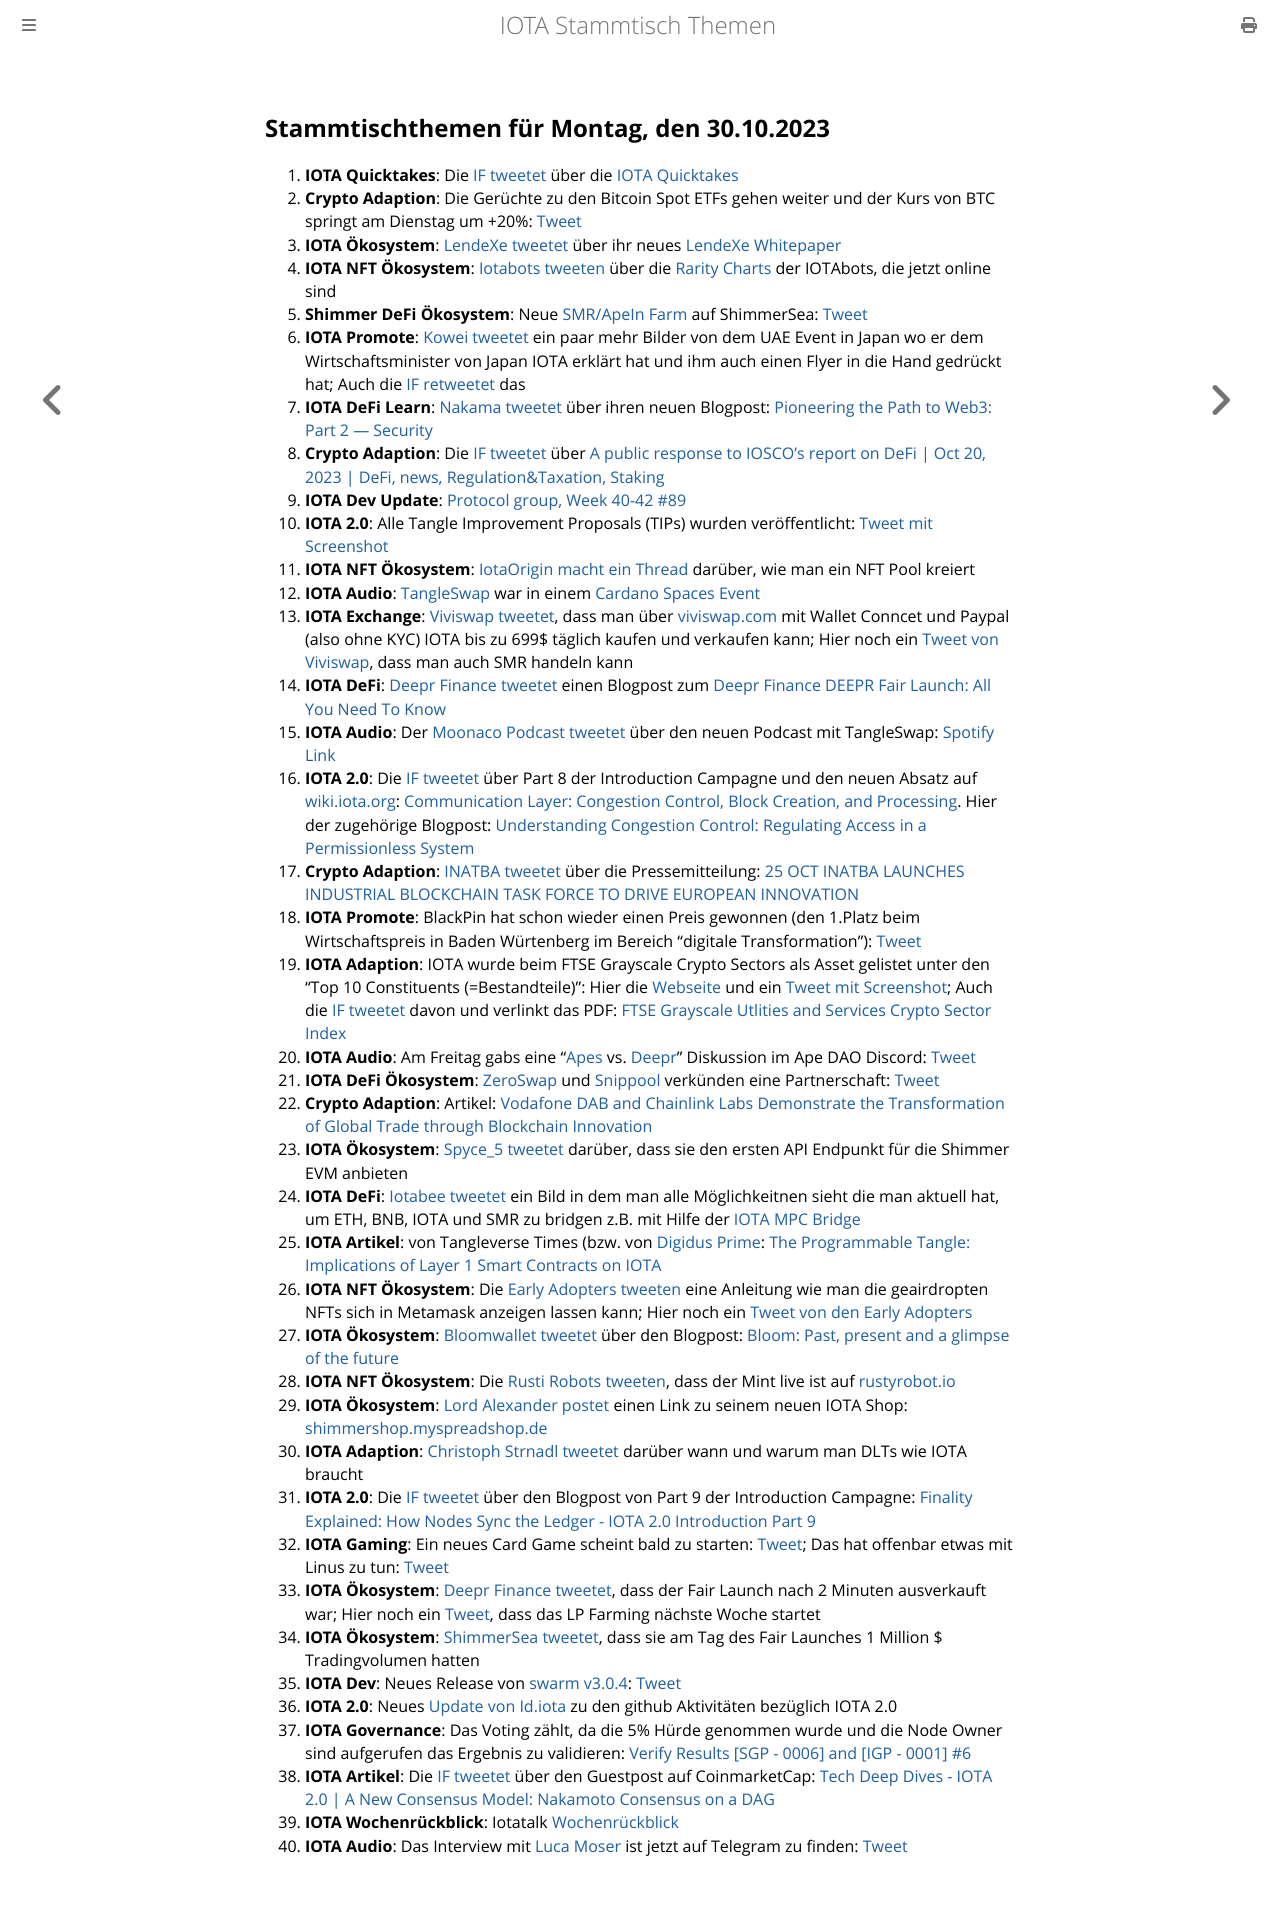

repository: iota-community/community-events · page: stammtisch/2023-10-30/index.html · generator: mdbook

## Stammtischthemen für Montag, den 30.10.2023

1. **IOTA Quicktakes**: Die [IF tweetet](https://x.com/iota/status/1716379068466168019?s=20) über die [IOTA Quicktakes](https://www.youtube.com/watch?v=TQc7CV3Pcxw)
2. **Crypto Adaption**: Die Gerüchte zu den Bitcoin Spot ETFs gehen weiter und der Kurs von BTC springt am Dienstag um +20%: [Tweet](https://x.com/FurkanCCTV/status/1716476639482098144?s=20)
3. **IOTA Ökosystem**: [LendeXe tweetet]() über ihr neues [LendeXe Whitepaper](https://www.lendexe.fi/learn/whitepaper/)
4. **IOTA NFT Ökosystem**: [Iotabots tweeten](https://x.com/iotabots/status/1716688470142312518?s=20) über die [Rarity Charts](https://docs.google.com/spreadsheets/d/e/2PACX-1vS00snJpIYxUEF0V8rIkYZk17sXPXCZx7Ow-ABezKgGEfr6yi1Y2LHaT1OyzrZ5V9qygDB1JQAat1Fa/pubhtml?gid=1556911861&single=true) der IOTAbots, die jetzt online sind
5. **Shimmer DeFi Ökosystem**: Neue [SMR/ApeIn Farm](https://shimmersea.finance/farms/detail/0xf187872D281C001552687479c8b92A0D45f0463F) auf ShimmerSea: [Tweet](https://x.com/ShimmerSeaDEX/status/1716711124970647803?s=20)
6. **IOTA Promote**: [Kowei tweetet](https://x.com/kowei1995/status/1716724965884707154?s=20) ein paar mehr Bilder von dem UAE Event in Japan wo er dem Wirtschaftsminister von Japan IOTA erklärt hat und ihm auch einen Flyer in die Hand gedrückt hat; Auch die [IF retweetet](https://x.com/iota/status/1716729898721480782?s=20) das
7. **IOTA DeFi Learn**: [Nakama tweetet](https://x.com/Nakama_Labs/status/1716429385543135477?s=20) über ihren neuen Blogpost: [Pioneering the Path to Web3: Part 2 — Security](https://medium.com/@NakamaLabs/pioneering-the-path-to-web3-part-2-security-e031edd31433)
8. **Crypto Adaption**: Die [IF tweetet](https://x.com/iota/status/1716756419779690747?s=20) über [A public response to IOSCO’s report on DeFi | Oct 20, 2023 | DeFi, news, Regulation&Taxation, Staking](https://europeanblockchainassociation.org/2023/10/20/a-public-response-to-ioscos-report-on-defi/)
9. **IOTA Dev Update**: [Protocol group, Week 40-42 #89](https://github.com/iotaledger/research-updates/discussions/89)
10. **IOTA 2.0**: Alle Tangle Improvement Proposals (TIPs) wurden veröffentlicht: [Tweet mit Screenshot](https://x.com/Vrom14286662/status/1716814804298690944?s=20)
11. **IOTA NFT Ökosystem**: [IotaOrigin macht ein Thread](https://x.com/origin_iota/status/1716814309236633788?s=20) darüber, wie man ein NFT Pool kreiert
12. **IOTA Audio**: [TangleSwap](https://twitter.com/TangleSwap) war in einem [Cardano Spaces Event](https://x.com/CardanoSpot/status/1714764064910659835?s=20)
13. **IOTA Exchange**: [Viviswap tweetet](https://x.com/viviswapcom/status/1717100456273445042?s=20), dass man über [viviswap.com](https://www.viviswap.com/) mit Wallet Conncet und Paypal (also ohne KYC) IOTA bis zu 699$ täglich kaufen und verkaufen kann; Hier noch ein [Tweet von Viviswap](https://x.com/viviswapcom/status/1717541905616003286?s=20), dass man auch SMR handeln kann
14. **IOTA DeFi**: [Deepr Finance tweetet](https://x.com/DeeprFinance/status/1717193809421869127?s=20) einen Blogpost zum [Deepr Finance DEEPR Fair Launch: All You Need To Know](https://medium.com/@Deepr.Finance/deepr-finance-deepr-fair-launch-all-you-need-to-know-806432902b7e)
15. **IOTA Audio**: Der [Moonaco Podcast tweetet](https://x.com/MoonacoPodcast/status/1717144014128881683?s=20) über den neuen Podcast mit TangleSwap: [Spotify Link](https://spotify.link/Ws1kZEfrbEb)
16. **IOTA 2.0**: Die [IF tweetet](https://x.com/iota/status/1717194306891485485?s=20) über Part 8 der Introduction Campagne und den neuen Absatz auf [wiki.iota.org](wiki.iota.org): [Communication Layer: Congestion Control, Block Creation, and Processing](https://wiki.iota.org/learn/protocols/iota2.0/core-concepts/communication-layer). Hier der zugehörige Blogpost: [Understanding Congestion Control: Regulating Access in a Permissionless System](https://blog.iota.org/understanding-congestion-control-iota20/)
17. **Crypto Adaption**: [INATBA tweetet](https://x.com/INATBA_org/status/1717131299050135941?s=20) über die Pressemitteilung: [25 OCT INATBA LAUNCHES INDUSTRIAL BLOCKCHAIN TASK FORCE TO DRIVE EUROPEAN INNOVATION](https://inatba.org/news/inatba-launches-industrial-blockchain-task-force-to-drive-european-innovation/)
18. **IOTA Promote**: BlackPin hat schon wieder einen Preis gewonnen (den 1.Platz beim Wirtschaftspreis in Baden Würtenberg im Bereich "digitale Transformation"): [Tweet](https://x.com/BLACKPIN_GmbH/status/1717162689955262937?s=20)
19. **IOTA Adaption**: IOTA wurde beim FTSE Grayscale Crypto Sectors als Asset gelistet unter den "Top 10 Constituents (=Bestandteile)": Hier die [Webseite](https://www.lseg.com/en/ftse-russell/indices/grayscale-crypto-sectors) und ein [Tweet mit Screenshot](https://x.com/Vrom14286662/status/1717223635880968245?s=20); Auch die [IF tweetet](https://x.com/iota/status/1717474213861192007?s=20) davon und verlinkt das PDF: [FTSE Grayscale Utlities and Services Crypto
Sector Index](https://www.lseg.com/content/dam/ftse-russell/en_us/documents/factsheets/fgutsr_20230929.pdf)
20. **IOTA Audio**: Am Freitag gabs eine "[Apes](https://twitter.com/iotapes) vs. [Deepr](https://twitter.com/DeeprFinance)" Diskussion im Ape DAO Discord: [Tweet](https://x.com/iotapes/status/1717416952384090566?s=20)
21. **IOTA DeFi Ökosystem**: [ZeroSwap](https://twitter.com/ZeroSwapNFT_) und [Snippool](https://twitter.com/Snippool) verkünden eine Partnerschaft: [Tweet](https://x.com/ZeroSwapNFT_/status/1717294435224916087?s=20)
22. **Crypto Adaption**: Artikel: [Vodafone DAB and Chainlink Labs Demonstrate the Transformation of Global Trade through Blockchain Innovation](https://www.vodafone.com/news/technology/vodafone-dab-chainlink-lab-demonstrates-transformation-global-trade-blockchain-innovation)
23. **IOTA Ökosystem**: [Spyce_5 tweetet](https://x.com/SPYCE_5/status/1717491996036640987?s=20) darüber, dass sie den ersten API Endpunkt für die Shimmer EVM anbieten
24. **IOTA DeFi**: [Iotabee tweetet](https://x.com/iotabee/status/1717478725829181714?s=20) ein Bild in dem man alle Möglichkeitnen sieht die man aktuell hat, um ETH, BNB, IOTA und SMR zu bridgen z.B. mit Hilfe der [IOTA MPC Bridge](https://twitter.com/iotampc)
25. **IOTA Artikel**: von Tangleverse Times (bzw. von [Digidus Prime](https://twitter.com/DigidusPrime): [The Programmable Tangle: Implications of Layer 1 Smart Contracts on IOTA](https://www.times.tangleverse.io/the-programmable-tangle-implications-of-layer-1-smart-contracts-on-iota/)
26. **IOTA NFT Ökosystem**: Die [Early Adopters tweeten](https://x.com/EarlyAdopters17/status/1717502994214797422?s=20) eine Anleitung wie man die geairdropten NFTs sich in Metamask anzeigen lassen kann; Hier noch ein [Tweet von den Early Adopters](https://x.com/EarlyAdopters17/status/1717533091084845270?s=20)
27. **IOTA Ökosystem**: [Bloomwallet tweetet](https://x.com/bloomwalletio/status/1717564913248264665?s=20) über den Blogpost: [Bloom: Past, present and a glimpse of the future](https://medium.com/bloom-wallet/bloom-past-present-and-a-glimpse-of-the-future-9fc934b9055d)
28. **IOTA NFT Ökosystem**: Die [Rusti Robots tweeten](https://x.com/RustyRobotCC/status/1717783685918044239?s=20), dass der Mint live ist auf [rustyrobot.io](https://rustyrobot.io/)
29. **IOTA Ökosystem**: [Lord Alexander postet](https://x.com/shortaktien/status/1717594257345708058?s=20) einen Link zu seinem neuen IOTA Shop: [shimmershop.myspreadshop.de](https://shimmershop.myspreadshop.de/all)
30. **IOTA Adaption**: [Christoph Strnadl tweetet](https://x.com/archimate/status/1717833393201623207?s=20) darüber wann und warum man DLTs wie IOTA braucht
31. **IOTA 2.0**: Die [IF tweetet](https://x.com/iota/status/1701583098431918114?s=20) über den Blogpost von Part 9 der Introduction Campagne: [Finality Explained: How Nodes Sync the Ledger - IOTA 2.0 Introduction Part 9](https://blog.iota.org/finality-explained-iota20/)
32. **IOTA Gaming**: Ein neues Card Game scheint bald zu starten: [Tweet](https://x.com/InfernalNFTs/status/1717906184705880555?s=20); Das hat offenbar etwas mit Linus zu tun: [Tweet](https://x.com/LinusNaumann/status/1717910523201679598?s=20)
33. **IOTA Ökosystem**: [Deepr Finance tweetet](https://x.com/DeeprFinance/status/1718332264382124280?s=20), dass der Fair Launch nach 2 Minuten ausverkauft war; Hier noch ein [Tweet](https://x.com/DeeprFinance/status/1718346712819839149?s=20), dass das LP Farming nächste Woche startet
34. **IOTA Ökosystem**: [ShimmerSea tweetet](https://x.com/ShimmerSeaDEX/status/1718363044588245238?s=20), dass sie am Tag des Fair Launches 1 Million $ Tradingvolumen hatten
35. **IOTA Dev**: Neues Release von [swarm v3.0.4](https://github.com/tanglebay/swarm/releases/tag/v3.0.4): [Tweet](https://x.com/tanglebay/status/1718023883738034561?s=20)
36. **IOTA 2.0**: Neues [Update von Id.iota](https://x.com/id_iota/status/1718277276536574045?s=20) zu den github Aktivitäten bezüglich IOTA 2.0
37. **IOTA Governance**: Das Voting zählt, da die 5% Hürde genommen wurde und die Node Owner sind aufgerufen das Ergebnis zu validieren: [Verify Results [SGP - 0006] and [IGP - 0001] #6](https://github.com/iota-community/governance-participation-events/pull/6)
38. **IOTA Artikel**: Die [IF tweetet](https://x.com/iota/status/1718356967935365565?s=20) über den Guestpost auf CoinmarketCap: [Tech Deep Dives - IOTA 2.0 | A New Consensus Model: Nakamoto Consensus on a DAG](https://coinmarketcap.com/community/articles/652d341b97bbdc24141f0d00/)
39. **IOTA Wochenrückblick**: Iotatalk [Wochenrückblick](https://www.iota-talk.com/index.php?article/336-wochenr%C3%BCckblick-vom-22-bis-28-oktober-2023/)
40. **IOTA Audio**: Das Interview mit [Luca Moser](https://twitter.com/luca__moser) ist jetzt auf Telegram zu finden: [Tweet](https://x.com/tangle_talk/status/1718546758647664770?s=20)
